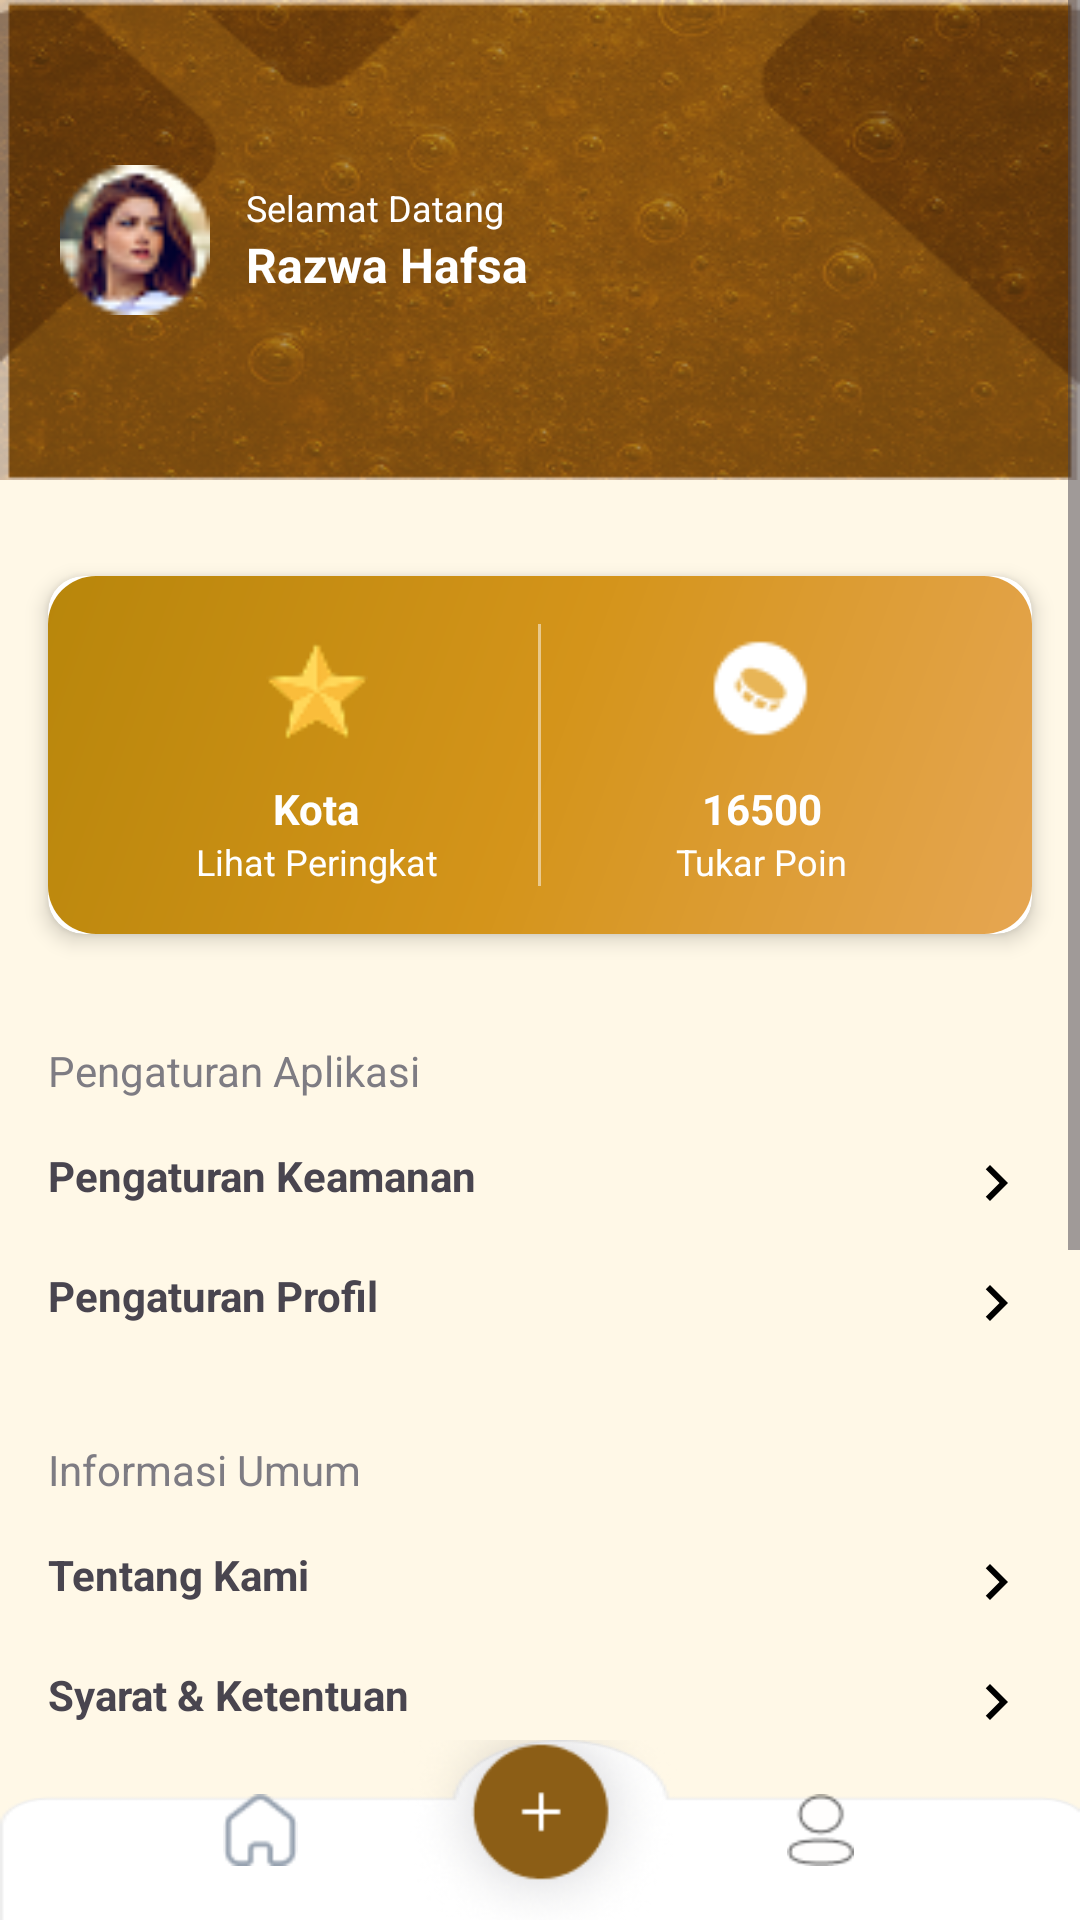

Write the Android layout XML for this screen, with the resource values it uses.
<!-- AndroidManifest.xml: application theme Theme.Test -->
<!-- res/layout/activity_profile.xml -->
<?xml version="1.0" encoding="utf-8"?>
<RelativeLayout
    xmlns:android="http://schemas.android.com/apk/res/android"
    xmlns:app="http://schemas.android.com/apk/res-auto"
    xmlns:tools="http://schemas.android.com/tools"
    android:layout_width="match_parent"
    android:layout_height="match_parent"
    android:background="#FFF8E7">

    <ScrollView
        android:layout_width="match_parent"
        android:layout_height="match_parent"
        android:layout_above="@+id/bottom_navigation"
        android:background="#FFF8E7">

        <LinearLayout
            android:layout_width="match_parent"
            android:layout_height="wrap_content"
            android:orientation="vertical">

            

            
            <LinearLayout
                android:layout_width="match_parent"
                android:layout_height="160dp"
                android:layout_marginBottom="16dp"
                android:background="@drawable/top_header"
                android:gravity="center_vertical"
                android:orientation="horizontal"
                android:padding="20dp">

                <ImageView
                    android:id="@+id/imageView"
                    android:layout_width="50dp"
                    android:layout_height="50dp"
                    android:scaleType="centerCrop"
                    android:src="@drawable/profile_placeholder" />

                <LinearLayout
                    android:layout_width="0dp"
                    android:layout_height="wrap_content"
                    android:layout_weight="1"
                    android:orientation="vertical"
                    android:paddingStart="12dp">

                    <TextView
                        android:layout_width="wrap_content"
                        android:layout_height="wrap_content"
                        android:text="Selamat Datang"
                        android:textColor="@android:color/white"
                        android:textSize="12sp" />

                    <TextView
                        android:layout_width="wrap_content"
                        android:layout_height="wrap_content"
                        android:text="Razwa Hafsa"
                        android:textColor="@android:color/white"
                        android:textSize="16sp"
                        android:textStyle="bold" />
                </LinearLayout>
            </LinearLayout>

            <androidx.cardview.widget.CardView
                android:layout_width="match_parent"
                android:layout_height="wrap_content"
                android:layout_margin="16dp"
                app:cardCornerRadius="12dp"
                app:cardElevation="4dp">

                <LinearLayout
                    android:layout_width="match_parent"
                    android:layout_height="wrap_content"
                    android:orientation="horizontal"
                    android:weightSum="2"
                    android:background="@drawable/card_gradient"
                    android:padding="16dp">

                    
                    <LinearLayout
                        android:layout_width="0dp"
                        android:layout_height="wrap_content"
                        android:layout_weight="1"
                        android:orientation="vertical"
                        android:gravity="center">

                        <ImageView
                            android:layout_width="34dp"
                            android:layout_height="44dp"
                            android:layout_marginBottom="8dp"
                            android:src="@drawable/ic_star" />

                        <TextView
                            android:layout_width="wrap_content"
                            android:layout_height="wrap_content"
                            android:text="Kota"
                            android:textColor="@android:color/white"
                            android:textSize="14sp"
                            android:textStyle="bold" />

                        <TextView
                            android:layout_width="wrap_content"
                            android:layout_height="wrap_content"
                            android:text="Lihat Peringkat"
                            android:textColor="@android:color/white"
                            android:textSize="12sp" />
                    </LinearLayout>

                    <View
                        android:layout_width="1dp"
                        android:layout_height="match_parent"
                        android:background="#80FFFFFF" />

                    
                    <LinearLayout
                        android:layout_width="0dp"
                        android:layout_height="wrap_content"
                        android:layout_weight="1"
                        android:orientation="vertical"
                        android:gravity="center">

                        <ImageView
                            android:layout_width="34dp"
                            android:layout_height="44dp"
                            android:layout_marginBottom="8dp"
                            android:src="@drawable/ic_coin" />

                        <TextView
                            android:layout_width="wrap_content"
                            android:layout_height="wrap_content"
                            android:text="16500"
                            android:textColor="@android:color/white"
                            android:textSize="14sp"
                            android:textStyle="bold" />

                        <TextView
                            android:layout_width="wrap_content"
                            android:layout_height="wrap_content"
                            android:text="Tukar Poin"
                            android:textColor="@android:color/white"
                            android:textSize="12sp" />
                    </LinearLayout>
                </LinearLayout>
            </androidx.cardview.widget.CardView>

            
            <TextView
                android:layout_width="match_parent"
                android:layout_height="wrap_content"
                android:text="Pengaturan Aplikasi"
                android:textColor="#7E7C83"
                android:textSize="14sp"
                android:paddingHorizontal="16dp"
                android:paddingTop="20dp"
                android:paddingBottom="4dp" />

            <TextView
                android:layout_width="match_parent"
                android:layout_height="wrap_content"
                android:text="Pengaturan Keamanan"
                android:textStyle="bold"
                android:textSize="14sp"
                android:paddingHorizontal="16dp"
                android:paddingTop="12dp"
                android:paddingBottom="4dp"
                android:drawableEnd="@drawable/ic_dropdown"
                android:drawablePadding="8dp" />


            <TextView
                android:layout_width="match_parent"
                android:layout_height="wrap_content"
                android:text="Pengaturan Profil"
                android:textStyle="bold"
                android:textSize="14sp"
                android:paddingHorizontal="16dp"
                android:paddingTop="12dp"
                android:drawableEnd="@drawable/ic_dropdown"
                android:paddingBottom="4dp" />

            
            <TextView
                android:layout_width="match_parent"
                android:layout_height="wrap_content"
                android:text="Informasi Umum"
                android:textColor="#7E7C83"
                android:textSize="14sp"
                android:paddingHorizontal="16dp"
                android:paddingTop="30dp"
                android:paddingBottom="4dp" />

            <TextView
                android:layout_width="match_parent"
                android:layout_height="wrap_content"
                android:text="Tentang Kami"
                android:textStyle="bold"
                android:textSize="14sp"
                android:paddingHorizontal="16dp"
                android:paddingTop="12dp"
                android:drawableEnd="@drawable/ic_dropdown"
                android:paddingBottom="4dp" />

            <TextView
                android:layout_width="match_parent"
                android:layout_height="wrap_content"
                android:text="Syarat &amp; Ketentuan"
                android:textStyle="bold"
                android:textSize="14sp"
                android:paddingHorizontal="16dp"
                android:drawableEnd="@drawable/ic_dropdown"
                android:paddingTop="12dp"
                android:paddingBottom="4dp" />

            <TextView
                android:layout_width="match_parent"
                android:layout_height="wrap_content"
                android:text="Kebijakan Privasi"
                android:textStyle="bold"
                android:textSize="14sp"
                android:paddingHorizontal="16dp"
                android:drawableEnd="@drawable/ic_dropdown"
                android:paddingTop="12dp"
                android:paddingBottom="4dp" />

            
            <TextView
                android:layout_width="match_parent"
                android:layout_height="wrap_content"
                android:gravity="center"
                android:paddingTop="12dp"
                android:text="Versi Aplikasi 1.0.0"
                android:textColor="#999"
                android:textSize="12sp" />

            <Button
                android:id="@+id/btnLogout"
                android:layout_width="200dp"
                android:layout_height="wrap_content"
                android:layout_gravity="center"
                android:text="Keluar"
                android:textColor="#A46400"
                android:backgroundTint="@color/sekunder"
                android:background="@drawable/button_outline"
                android:layout_marginTop="12dp"
                android:layout_marginBottom="16dp" />

            
            <View
                android:layout_width="match_parent"
                android:layout_height="80dp" />
        </LinearLayout>
    </ScrollView>

    
    <LinearLayout
        android:id="@+id/bottom_navigation"
        android:layout_width="match_parent"
        android:layout_height="60dp"
        android:layout_alignParentBottom="true"
        android:background="@drawable/navbar"
        android:orientation="horizontal"
        android:gravity="center"
        android:paddingHorizontal="40dp">

        <ImageView
            android:id="@+id/homeIcon"
            android:layout_width="0dp"
            android:layout_height="24dp"
            android:layout_weight="1"
            android:src="@drawable/home"
            android:scaleType="centerInside" />

        <ImageView
            android:layout_width="0dp"
            android:layout_height="94dp"
            android:layout_weight="1"
            android:layout_marginBottom="6dp"
            android:src="@drawable/circle"
            android:scaleType="centerInside" />

        <ImageView
            android:id="@+id/profileIcon"
            android:layout_width="0dp"
            android:layout_height="24dp"
            android:layout_weight="1"
            android:src="@drawable/profile"
            android:scaleType="centerInside" />
    </LinearLayout>
</RelativeLayout>
<!-- resources referenced by this layout -->
<resources>
  <color name="sekunder">#8C5E16</color>
  <!-- drawable button_outline (drawable) -->
  <?xml version="1.0" encoding="utf-8"?>
  <shape xmlns:android="http://schemas.android.com/apk/res/android"
      android:shape="rectangle">
      <solid android:color="@android:color/transparent"/>
      <stroke
          android:width="1dp"
          android:color="@color/sekunder"/>
      <corners android:radius="20dp"/>
  </shape>
  <!-- drawable card_gradient (drawable) -->
  <?xml version="1.0" encoding="utf-8"?>
  <shape xmlns:android="http://schemas.android.com/apk/res/android">
      <gradient
          android:startColor="#E6A652"
          android:centerColor="#D4941A"
          android:endColor="#B8860B"
          android:angle="135"
          android:type="linear" />
      <corners android:radius="16dp" />
  </shape>
  <!-- drawable circle: png bitmap (drawable, 11753 bytes) -->
  <!-- drawable home: png bitmap (drawable, 681 bytes) -->
  <!-- drawable ic_coin: png bitmap (drawable, 761 bytes) -->
  <!-- drawable ic_dropdown (drawable) -->
  <vector xmlns:android="http://schemas.android.com/apk/res/android"
      android:width="24dp"
      android:height="24dp"
      android:viewportWidth="24"
      android:viewportHeight="24">
      <path
          android:fillColor="@color/black"
          android:pathData="M8.59,16.59L13.17,12 8.59,7.41 10,6l6,6 -6,6z" />
  </vector>
  <!-- drawable ic_star: png bitmap (drawable, 1220 bytes) -->
  <!-- drawable navbar: png bitmap (drawable, 1617 bytes) -->
  <!-- drawable profile: png bitmap (drawable, 993 bytes) -->
  <!-- drawable profile_placeholder: png bitmap (drawable, 3032 bytes) -->
  <!-- drawable top_header: png bitmap (drawable, 119792 bytes) -->
  <style name="Theme.Test" parent="Base.Theme.Test" />
  <color name="black">#FF000000</color>
  <style name="Base.Theme.Test" parent="Theme.Material3.DayNight.NoActionBar">
          
          <item name="colorPrimary">@color/brown</item>
          
      </style>
  <color name="brown">#996412</color>
</resources>
